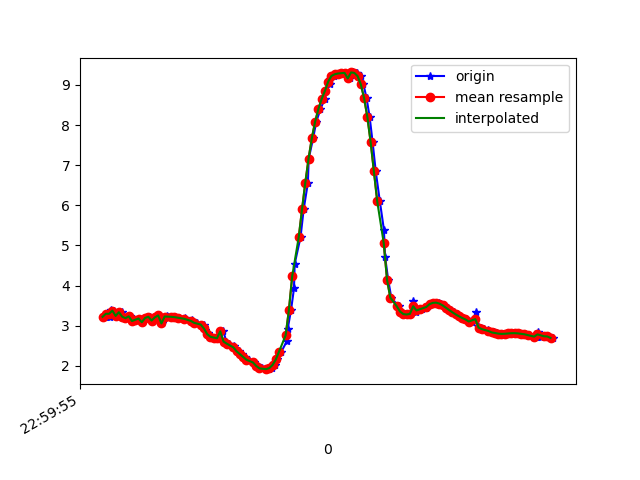

The table this chart was drawn from, first rows:
1617836396074, 532039626314824, 3.22053, -3.8508565, 8.416597
1617836396086, 532039645545594, 3.297, -3.83, 8.396
1617836396103, 532039664776364, 3.212, -3.821, 8.433
1617836396113, 532039684007134, 3.381, -3.875, 8.342
1617836396132, 532039703237904, 3.375, -3.793, 8.382
1617836396158, 532039722468674, 3.243, -3.833, 8.416
1617836396179, 532039741699444, 3.337, -3.811, 8.389
1617836396191, 532039760930214, 3.225, -3.81, 8.433
1617836396208, 532039780160984, 3.187, -4.018, 8.351
1617836396227, 532039799391754, 3.233, -4.029, 8.328
1617836396254, 532039818622524, 3.116, -4.051, 8.362
1617836396266, 532039837853294, 3.149, -4.228, 8.261
1617836396289, 532039857084064, 3.179, -4.204, 8.262
1617836396303, 532039876314834, 3.086, -4.229, 8.284
1617836396322, 532039895545604, 3.192, -4.378, 8.166
1617836396350, 532039914776374, 3.223, -4.369, 8.159
1617836396367, 532039934007144, 3.127, -4.376, 8.192
1617836396393, 532039953237914, 3.208, -4.477, 8.106
1617836396405, 532039972468684, 3.256, -4.477, 8.086
1617836396423, 532039991699454, 3.055, -4.165, 8.328
1617836396455, 532040010930224, 3.231, -4.496, 8.086
1617836396459, 532040030160994, 3.227, -4.491, 8.091
1617836396486, 532040049391764, 3.221, -4.485, 8.097
1617836396501, 532040068622534, 3.213, -4.481, 8.102
1617836396528, 532040087853304, 3.199, -4.482, 8.107
1617836396562, 532040107084074, 3.182, -4.487, 8.111
1617836396565, 532040126314844, 3.16, -4.487, 8.119
1617836396606, 532040145545614, 3.135, -4.479, 8.134
1617836396608, 532040164776384, 3.104, -4.465, 8.153
1617836396639, 532040184007154, 3.071, -4.454, 8.171
1617836396679, 532040203237924, 3.029, -4.454, 8.187
1617836396683, 532040222468694, 2.969, -4.469, 8.201
1617836396687, 532040241699464, 2.893, -4.508, 8.206
1617836396706, 532040260930234, 2.82, -4.567, 8.199
1617836396708, 532040280161004, 2.761, -4.618, 8.191
1617836396726, 532040299391774, 2.723, -4.633, 8.195
1617836396741, 532040318622544, 2.705, -4.604, 8.217
1617836396763, 532040337853314, 2.695, -4.55, 8.251
1617836396779, 532040357084084, 2.679, -4.496, 8.285
1617836396798, 532040376314854, 2.859, -4.483, 8.232
1617836396818, 532040395545624, 2.604, -4.484, 8.316
1617836396836, 532040414776394, 2.551, -4.527, 8.309
1617836396862, 532040434007164, 2.492, -4.578, 8.299
1617836396874, 532040453237934, 2.429, -4.621, 8.294
1617836396893, 532040472468704, 2.361, -4.655, 8.294
1617836396912, 532040491699474, 2.29, -4.695, 8.292
1617836396931, 532040510930244, 2.221, -4.738, 8.286
1617836396957, 532040530161014, 2.151, -4.778, 8.282
1617836396984, 532040549511660, 2.083, -4.805, 8.283
1617836397002, 532040568742430, 2.023, -4.825, 8.287
1617836397016, 532040587973200, 1.97, -4.852, 8.283
1617836397037, 532040607203970, 1.935, -4.901, 8.263
1617836397060, 532040626434740, 1.917, -4.961, 8.231
1617836397077, 532040645665510, 1.916, -4.984, 8.218
1617836397098, 532040664896280, 1.944, -4.962, 8.225
1617836397116, 532040684127050, 2.021, -4.91, 8.237
1617836397129, 532040703357820, 2.158, -4.841, 8.243
1617836397154, 532040722588590, 2.356, -4.751, 8.241
1617836397188, 532040741819360, 2.62, -4.603, 8.246
1617836397192, 532040761050130, 2.905, -4.576, 8.165
1617836397213, 532040780280900, 3.397, -3.974, 8.289
... 84 more rows
